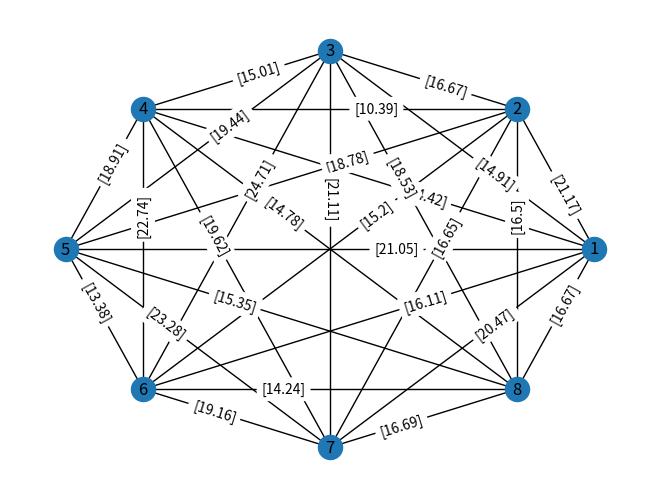

Source code (Python): (Note: this script raises an exception after producing the figure.)
import matplotlib.pyplot as plt
import networkx as nx
from random import randint as r, choice as c, uniform as u
from copy import deepcopy


# Создаём граф
def create_graph(n):
    matrix = [[0 for __ in range(n)] for _ in range(n)]
    for i in range(n):
        for j in range(i, n):
            if i != j:
                value = round(u(T1, T2), 2)  # round(u(T1, T2), 2) - x,xx (x - num)
                while True:                  # r(T1, T2) - x (x - num)
                    value = round(u(T1, T2), 2)
                    if value not in matrix[i] and value not in matrix[j]:
                        break
                matrix[i][j] = value
                matrix[j][i] = value
    return matrix


# Жадный алгоритм (Метод Критического Пути):
def greedy_algorithm(n, chosen_city):
    city_checked, weights, i, next = [chosen_city], [], chosen_city, True
    all_city = [elem for elem in range(1, n + 1) if elem != chosen_city]
    while len(city_checked) < n:
        length_of_pathes, index_improve = [], 0
        point_pathes = deepcopy(graph_matrix[i-1])
        for j in range(len(point_pathes)):
            if j + 1 not in all_city:
                point_pathes[j] = max(graph_matrix[i-1]) + 1
        for col in all_city:
            if point_pathes[col-1] != 0:
                length_of_pathes.append(point_pathes[col-1])
        best_path = point_pathes.index(min(length_of_pathes)) + 1
        city_checked.append(best_path)
        all_city.remove(best_path)
        i = best_path
    city_checked.append(chosen_city)
    # Веса
    [weights.append(graph_matrix[city_checked[i]-1][city_checked[i+1]-1]) for i in range(len(city_checked)-1)]
    return city_checked, weights


# Формируем пути(особей):
def create_individuals(n, chosen_city):
    city_checked, weights, i = [chosen_city], [], chosen_city-1
    while len(city_checked) != n:
        cities = [i for i in range(1,n+1)]
        value = r(1,n)
        while True:
            if value in city_checked:
                value = c(cities)
                cities.remove(value)
            else:
                break
        weights.append(graph_matrix[i][value - 1])
        city_checked.append(value)
        i = value - 1
    city_checked.append(chosen_city)
    weights.append(graph_matrix[city_checked[-2] - 1][city_checked[0] - 1])
    return city_checked, weights


# Считаем путь:
def count_the_way(path_length):
    return sum(path_length)


# Кроссовер(одноточечный):
def crossover(parent1, parent2):
    T = r(1, len(parent1[0]) - 1)
    parent1_path, parent1_weights = parent1
    parent2_path, parent2_weights = parent2
    child1_path, child2_path = parent1_path[:T] + parent2_path[T:], parent2_path[:T] + parent1_path[T:]
    index1, index2 = [], []
    for i in range(len(parent1[0])):
        if child1_path.count(i + 1) > 1 and i + 1 != parent1_path[0]:
            index = child1_path[::-1].index(i + 1)
            index1.append(len(parent1[0]) - index - 1)
            child1_path[::-1].remove(child1_path[index])
        if child2_path.count(i + 1) > 1 and i + 1 != parent2_path[0]:
            index = child2_path[::-1].index(i + 1)
            index2.append(len(parent1[0]) - index - 1)
            child2_path[::-1].remove(child2_path[index])
    child1_path = child1_path[:-1]
    child2_path = child2_path[:-1]
    last1, last2 = child1_path[-1], child2_path[-1]
    child1_added, child2_added = [], []  # добавляем точки для последующего рассчёта весов
    for elem in [el for el in range(1, len(parent1[0]))]:
        if elem != parent1[0][0] and elem not in child1_path:
            child1_added.append(elem)
            child1_path.append(elem)
    child1_path.append(parent1[0][0])
    for elem in [el for el in range(1, len(parent1[0]))]:
        if elem != parent1[0][0] and elem not in child2_path:
            child2_added.append(elem)
            child2_path.append(elem)
    child2_path.append(parent1[0][0])
    for elem in child1_path:
        if child1_path.count(elem) > 1 and elem != city:
            child1_path = child1_path[::-1]
            while child1_path.count(elem) > 1:
                child1_path.remove(elem)
            child1_path = child1_path[::-1]
    for elem in child2_path:
        if child2_path.count(elem) > 1 and elem != city:
            child2_path = child2_path[::-1]
            while child2_path.count(elem) > 1:
                child2_path.remove(elem)
            child2_path = child2_path[::-1]
    # Веса
    child1_weights, child2_weights = [graph_matrix[child1_path[i]-1][child1_path[i+1]-1] for i in range(len(child1_path)-1)], [graph_matrix[child2_path[i]-1][child2_path[i+1]-1] for i in range(len(child2_path)-1)]
    return ((child1_path, child1_weights), (child2_path, child2_weights)), T


# Мутация:
def mutation(child, Pm):
    path, weights = deepcopy(child)
    if Pm > r(1, 100):
        index1 = r(1, len(path) - 2)
        index2 = r(1, len(path) - 2)
        while index2 == index1:
            index2 = r(1, len(path) - 2)
        if index1 > index2:
            index1, index2 = index2, index1
        path[index1], path[index2] = path[index2], path[index1]
    weights = [graph_matrix[path[i] - 1][path[i + 1] - 1] for i in range(len(path) - 1)]
    return path, weights


# Выводим нужное поколение
def show_generation(txt_file, amount_of_generations):
    with open(txt_file, 'r') as file:
        while True:
            file.seek(0)
            while True:
                num = input('Вывести поколение (input num to show generation/exit - to quit programm) > ')
                if num.isdigit() and 0 <= int(num) <= amount_of_generations or num == 'exit':
                    chosen_generation = f"Поколение {num}:\n"
                    break
                else:
                    print('Incorrect input!')
                chosen_generation = f"Поколение {num}:\n"
            print()
            if num == 'exit':
                break
            generation_tree_data = file.readlines()
            new_slice = generation_tree_data[generation_tree_data.index(chosen_generation):]
            this_generation = new_slice[:new_slice.index('#\n')]
            print("".join(this_generation))
        print('Good Bye!')


# Входные данные задачи Коммивояжёра:
n = 8  # Кол-во точек
T1 = 10  # Разброс весов (левая граница)
T2 = 25  # Разброс весов (правая граница)
k = 10  # Кол-во поколений подряд при котором лучшая загрузка будет повторяться k-раз
z = 10 # Кол-во путей (особей)
Pk = 92  # Вероятность кроссовера
Pm = 93  # Вероятность мутации

# Открываем файл для записи:
txt_file = 'lab7.txt'
f = open(txt_file, 'w')

# Матрица путей:
graph_matrix = create_graph(n)
print('Матрица смежности (без петель):')
[print(*[str(el).ljust(5) for el in elem]) for elem in graph_matrix]

# Граф:
A=nx.Graph()
[A.add_node(_+1) for _ in range(n)]
[[A.add_edge(i+1, j+1, weight=[graph_matrix[j][i]]) for j in range(n) if i != j] for i in range(n)]
edges = A.edges()
nx.draw(A, pos=nx.circular_layout(A), with_labels=True, node_size=300)
labels = nx.get_edge_attributes(A,'weight')
if n <= 8:
    nx.draw_networkx_edge_labels(A, pos=nx.circular_layout(A), edge_labels=labels, label_pos=0.37)
plt.savefig("Граф.png")
plt.show()

# Выбираем город
city = input('Выберите город из которого выйдет коммивояжёр > ')
while not city.isdigit() or city not in (str(elem) for elem in range(1, n+1)):
    print('Некорректный ввод!')
    city = input('Выберите город из которого выйдет коммивояжёр > ')
city = int(city)

# Создаём путь методом жадного алгоритма (Метод Критического Пути):
greedy_path, weights = greedy_algorithm(n, city)
greedy_best = round(sum(weights), 2)
greedy_path_pairs = [(greedy_path[i], greedy_path[i+1]) for i in range(len(greedy_path)-1)]
print(f'\nЖадный Алгоритм >\nЛучшая длина пути (Жадный Алгоритм): {greedy_best}')
print(f'Лучший путь(Жадный Алгоритм): {"->".join([str(elem) for elem in greedy_path])} | {"->".join([str(elem) for elem in weights])}')
# Запись данных файл для последующего отображения:
f.write('Жадный алгоритм(Метод Критического Пути) >\n')
f.write(f'Путь: {"->".join([str(elem) for elem in greedy_path])}\nВес пути: {"+".join([str(elem) for elem in weights])}={greedy_best}\n&\n')


# Формируем граф и отрисовываем граф(Для жадного алгоритма - МКП):
plt.figure(figsize=(13, 6))
plt.subplot(122)
G=nx.Graph()
[G.add_node(_+1) for _ in range(n)]
[[G.add_edge(i+1, j+1,color='g', weight=[graph_matrix[j][i]]) if (i+1, j+1) not in greedy_path_pairs and (j+1, i+1) not in greedy_path_pairs else G.add_edge(i+1, j+1, color='r', weight=[graph_matrix[j][i]]) for j in range(n) if i != j] for i in range(n)]
edges = G.edges()
colors = [G[u][v]['color'] for u,v in edges]
nx.draw(G, pos=nx.circular_layout(G), edge_color=colors, with_labels=True, node_size=300)
labels = nx.get_edge_attributes(G,'weight')
if n <= 8:
    nx.draw_networkx_edge_labels(G,pos=nx.circular_layout(G), edge_labels=labels, label_pos=0.37)
plt.text(-0.66, -1.4, f'Метод Критического Поиска\n                Длина пути: {greedy_best}', family='fantasy', color='red', size=15)
#plt.savefig("Методом Критического Поиска.png")

# Формируем рандомные пути(особи) для Модели Голдберга(0 - поколение):
individuals = [create_individuals(n, city) for _ in range(z)]
newline = "\n"
all_path_length = [count_the_way(individual[1]) for individual in individuals]
best_result = min(all_path_length)
# Если лучший путь в 0 поколении хуже, то берем результат Жадного Алгоритма, иначе результат Голдберга из 0-го
best_of_all_generations_result = best_result if best_result > greedy_best else greedy_best
# Запись данных файл для последующего отображения:
f.write(f'\nАлгоритмом Голдберга(Методом Голдберга) >\nПоколение 0:\nВсе пути(особи):\n{newline.join([f"{i+1}) " + "->".join([str(el) for el in elem[0]]) + " | " + "->".join([str(el) for el in elem[1]]) for i, elem in enumerate(individuals)])}\n')
f.write(f'Их длины: {all_path_length}\n')
f.write(f'Лучший путь({all_path_length.index(min(all_path_length)) + 1}): {"->".join([str(elem) for elem in individuals[all_path_length.index(min(all_path_length))][0]])} | {"->".join([str(elem) for elem in individuals[all_path_length.index(min(all_path_length))][1]])}')
f.write(f'\nЕго длина: {best_result}\n#\n\n')

# Переменные для ГА:
counter, generation_count = 0, 0

while k != counter:
    previous_best_result = best_result
    generation = []
    generation_count += 1
    # Запись данных файл для последующего отображения:
    f.write(f'Поколение {generation_count}:\nПотенциальные родители:\n'
            f'{newline.join([f"{i + 1}) " + "->".join([str(el) for el in elem[0]]) + " | " + "->".join([str(el) for el in elem[1]]) for i, elem in enumerate(individuals)])}\n\n')
    for _ in range(z):
        # Алгоритм образования пар родителей:
        parent1 = individuals[_]
        individuals_no_repeat = deepcopy(individuals)
        individuals_no_repeat.remove(parent1)  # дабы избежать попадание рандома на первого
        parent2 = c(individuals_no_repeat)
        while r(0, 100) <= Pk:
            parent2 = c(individuals_no_repeat)

        # Алгоритм отбора детей из потенциальных особей (2 + 2 мутанта)
        goldberg_selection = []
        load_list = []
        counter_child = 0
        crossover_result, T = crossover(parent1, parent2)
        # Запись данных файл для последующего отображения:
        f.write(f'Отбор {_+1}-й особи >\n'
                f'Формируем пары родителей для последующей генерации детей:\n'
                f'1-й родитель({_+1}-особь): '
                f'{"->".join([str(elem) for elem in parent1[0]])} | {"->".join([str(elem) for elem in parent1[1]])}\n'
                f'2-й родитель({individuals.index(parent2)+1}-я особь): '
                f'{"->".join([str(elem) for elem in parent2[0]])} | {"->".join([str(elem) for elem in parent2[1]])}\n'
                f'Кроссовер при T={T}:\n'
                f'Потенциальные дети:\n{newline.join([f"{i + 1}) " + "->".join([str(el) for el in child[0]]) + " | " + "->".join([str(el) for el in child[1]]) for i, child in enumerate(crossover_result)])}\n')
        for i, child in enumerate(crossover_result):
            usual_child, usual_weights = child
            goldberg_selection.append(usual_child)
            load_list.append(usual_weights)
            muted_child, muted_weights = mutation(child, Pm)
            goldberg_selection.append(muted_child)
            load_list.append(muted_weights)
            # Запись данных файл для последующего отображения:
            f.write(f'{i+1}-й ребёнок без мутации: {"->".join([str(elem) for elem in usual_child])} | {"->".join([str(elem) for elem in usual_weights])}\n'
                    f'{i+1}-й ребёнок с мутацией: {"->".join([str(elem) for elem in muted_child])} | {"->".join([str(elem) for elem in muted_weights])}\n')
        goldberg_selection.append(parent1[0])
        load_list.append(parent1[1])
        best_load = min([count_the_way(elem) for elem in load_list])
        best_index = [count_the_way(elem) for elem in load_list].index(best_load)
        best_individual_now = (goldberg_selection[best_index], load_list[[count_the_way(elem) for elem in load_list].index(best_load)])
        generation.append(best_individual_now)
        # Запись данных файл для последующего отображения:
        f.write(f'Загрузка особей детей + родителя (4+1): {[count_the_way(elem) for elem in load_list]}\n')
        if best_index == 0:
            f.write(f'1-й ребёнок (без мутации) победил!\n')
        elif best_index == 1:
            f.write(f'1-й ребёнок (с мутацией) победил!\n')
        elif best_index == 2:
            f.write(f'2-й ребёнок (без мутации) победил!\n')
        elif best_index == 3:
            f.write(f'2-й ребёнок (с мутацией) победил!\n')
        else:
            f.write(f'Особь родителя выиграла в отборе!\n')
        f.write(f'\n')
    # Выводим лучший путь в поколении:
    best_result = min([count_the_way(elem[1]) for elem in generation])
    best_index = [count_the_way(elem[1]) for elem in generation].index(min([count_the_way(elem[1]) for elem in generation]))
    best_individual_of_generation = generation[best_index]

    # Если сквозь поколения была лучшая загрузка ждем когда она не повторится или улучшится:
    if best_result < best_of_all_generations_result:
        best_of_all_generations_result = best_result
        counter = 0

    # Если загрузка предыдущего поколения равна загрузке текущего
    if best_result == previous_best_result:
        counter += 1
    else:
        counter = 0

    # Копируем поколение для того чтоб они были родителями в будущем:
    individuals = generation

    # Запись данных файл для последующего отображения:
    f.write(f'Особи прошедшие отбор:\n{newline.join([f"{i + 1}) " + "->".join([str(el) for el in elem[0]]) + " | " + "->".join([str(el) for el in elem[1]]) for i, elem in enumerate(individuals)])}\n'
            f'Лучший путь в поколении: {best_result}\n'
            f'#\n\n')
f.close()
#plt.show()

# Округляем лучший результат по Голдбергу до x,xx (x - num)
best_result = round(best_result, 2)

print(f'\nМетод Голдберга >\nПоколений: {generation_count}\nЛучшая длина пути(Метод Голдберга): {best_result}\n'
      f'Лучший путь(Метод Годберга): {"->".join([str(elem) for elem in best_individual_of_generation[0]])} | {"->".join([str(elem) for elem in best_individual_of_generation[1]])}')

# Формируем граф и отрисовываем граф(Для Метода Голдберга - МГ):
best_of_goldberg_pairs = [(best_individual_of_generation[0][i], best_individual_of_generation[0][i+1]) for i in range(len(best_individual_of_generation[0])-1)]
plt.subplot(121)
Z=nx.Graph()
[Z.add_node(_+1) for _ in range(n)]
[[Z.add_edge(i+1, j+1,color='g', weight=[graph_matrix[j][i]]) if (i+1, j+1) not in best_of_goldberg_pairs and (j+1, i+1) not in best_of_goldberg_pairs else Z.add_edge(i+1, j+1, color='b', weight=[graph_matrix[j][i]]) for j in range(n) if i != j] for i in range(n)]
edges = Z.edges()
colors = [Z[u][v]['color'] for u,v in edges]
nx.draw(Z, pos=nx.circular_layout(Z), edge_color=colors, with_labels=True, node_size=300)
labels = nx.get_edge_attributes(Z,'weight')
if n <= 8:
    nx.draw_networkx_edge_labels(Z,pos=nx.circular_layout(Z), edge_labels=labels, label_pos=0.37)
plt.text(-0.42, -1.4, f'Метод Голдберга\n    {generation_count} поколений\n   Длина пути: {best_result}', family='fantasy', color='blue', size=15)
plt.savefig("Коммивояжёр.png")
plt.show()

show_generation(txt_file, generation_count)
